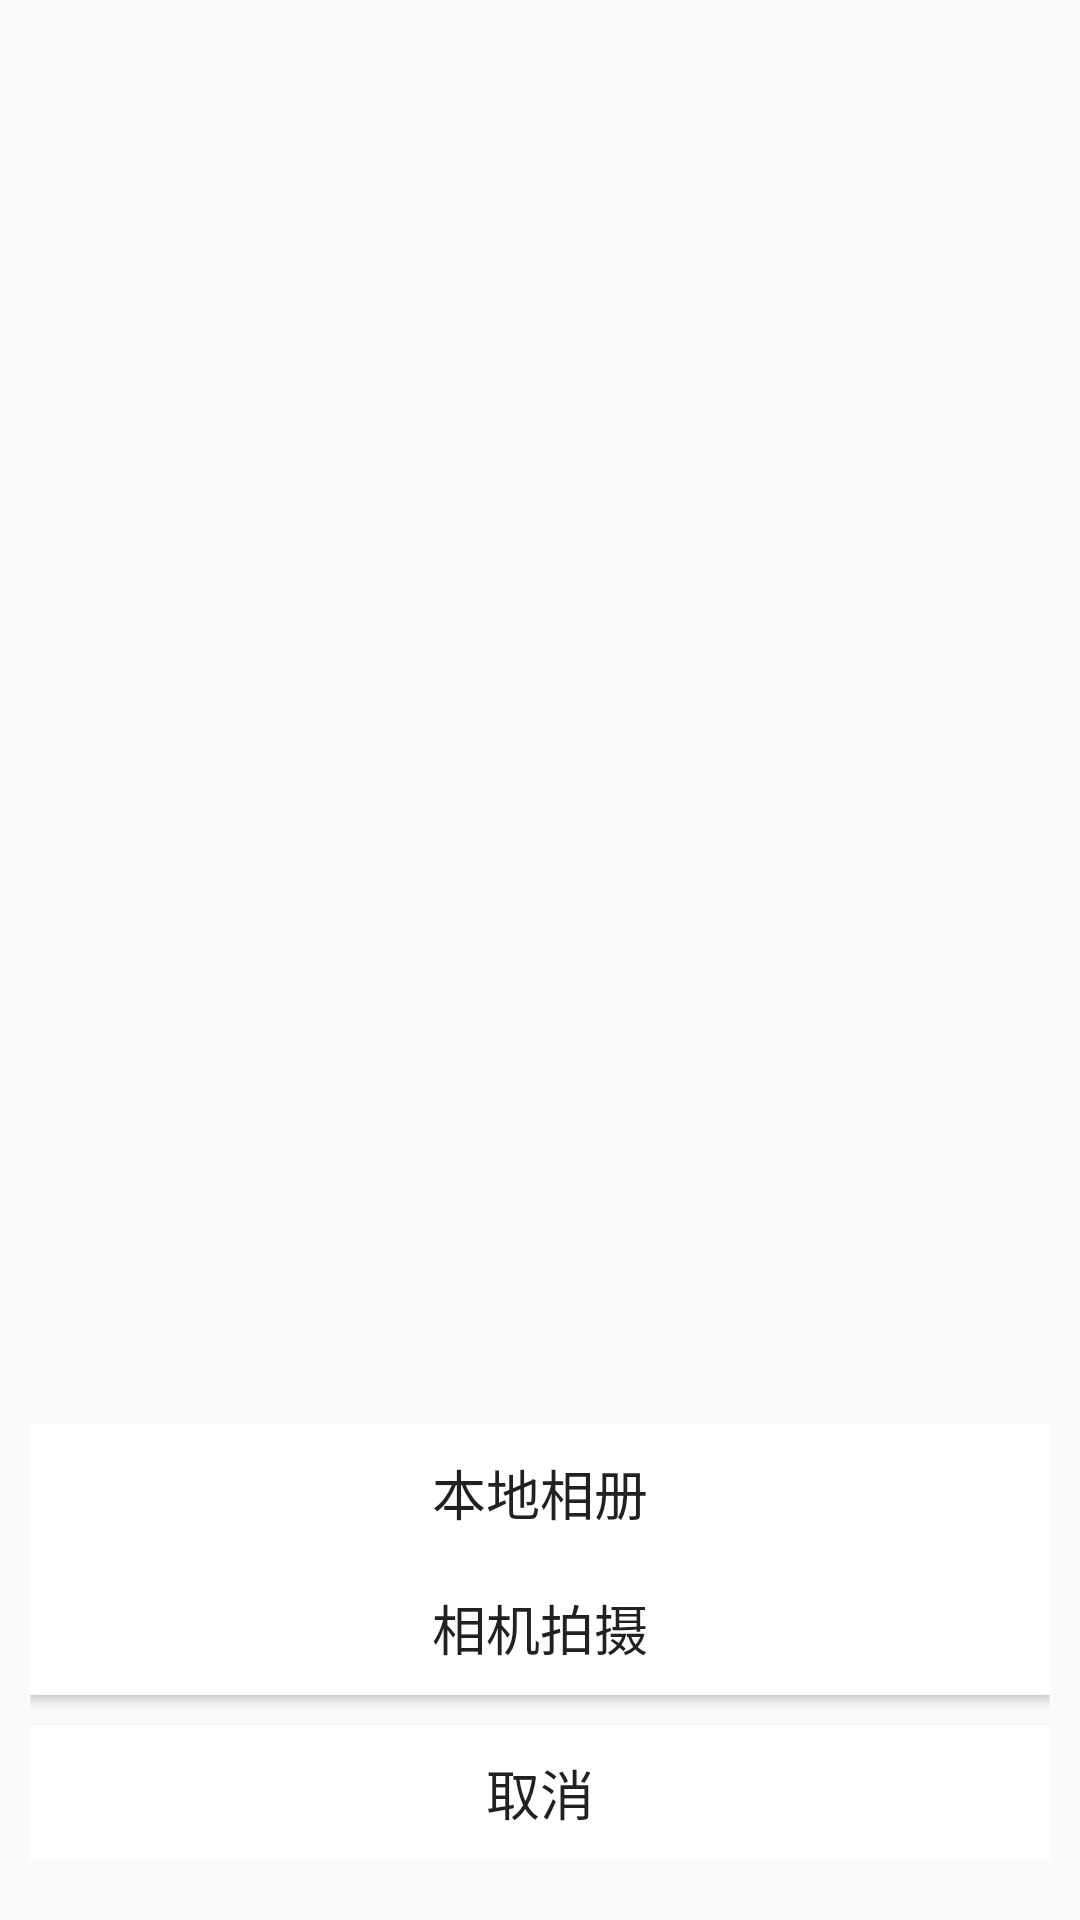

Here is an Android app screen rendered from its layout file. Give the layout XML and the strings, colors and styles it references.
<!-- AndroidManifest.xml: application theme AppTheme -->
<!-- res/layout/select_img_pop_layout.xml -->
<?xml version="1.0" encoding="utf-8"?>
<RelativeLayout xmlns:android="http://schemas.android.com/apk/res/android"
    android:layout_width="match_parent"
    android:layout_height="wrap_content">

    <LinearLayout
        android:layout_width="match_parent"
        android:layout_height="wrap_content"
        android:layout_alignParentBottom="true"
        android:layout_margin="10dp"
        android:orientation="vertical"
        android:paddingBottom="10dp">

        <Button
            android:id="@+id/btn_pop_album"
            android:layout_width="match_parent"
            android:layout_height="45dp"
            android:background="#ffff"
            android:text="@string/local_picture"
            android:textSize="18sp" />

        <Button
            android:id="@+id/btn_pop_camera"
            android:layout_width="match_parent"
            android:layout_height="45dp"
            android:background="#ffff"
            android:text="@string/camera"
            android:textSize="18sp" />

        <Button
            android:id="@+id/btn_pop_cancel"
            android:layout_width="match_parent"
            android:layout_height="45dp"
            android:layout_marginTop="10dp"
            android:background="#ffff"
            android:text="@string/cancle"
            android:textSize="18sp" />
    </LinearLayout>


</RelativeLayout>
<!-- resources referenced by this layout -->
<resources>
  <string name="camera">相机拍摄</string>
  <string name="cancle">取消</string>
  <string name="local_picture">本地相册</string>
  <style name="AppTheme" parent="Theme.AppCompat.Light.NoActionBar">
          
          <item name="colorPrimary">@color/colorPrimary</item>
          <item name="colorPrimaryDark">@color/colorPrimaryDark</item>
          <item name="colorAccent">@color/colorAccent</item>
      </style>
  <color name="colorPrimary">#3F51B5</color>
  <color name="colorPrimaryDark">#303F9F</color>
  <color name="colorAccent">#FF4081</color>
</resources>
